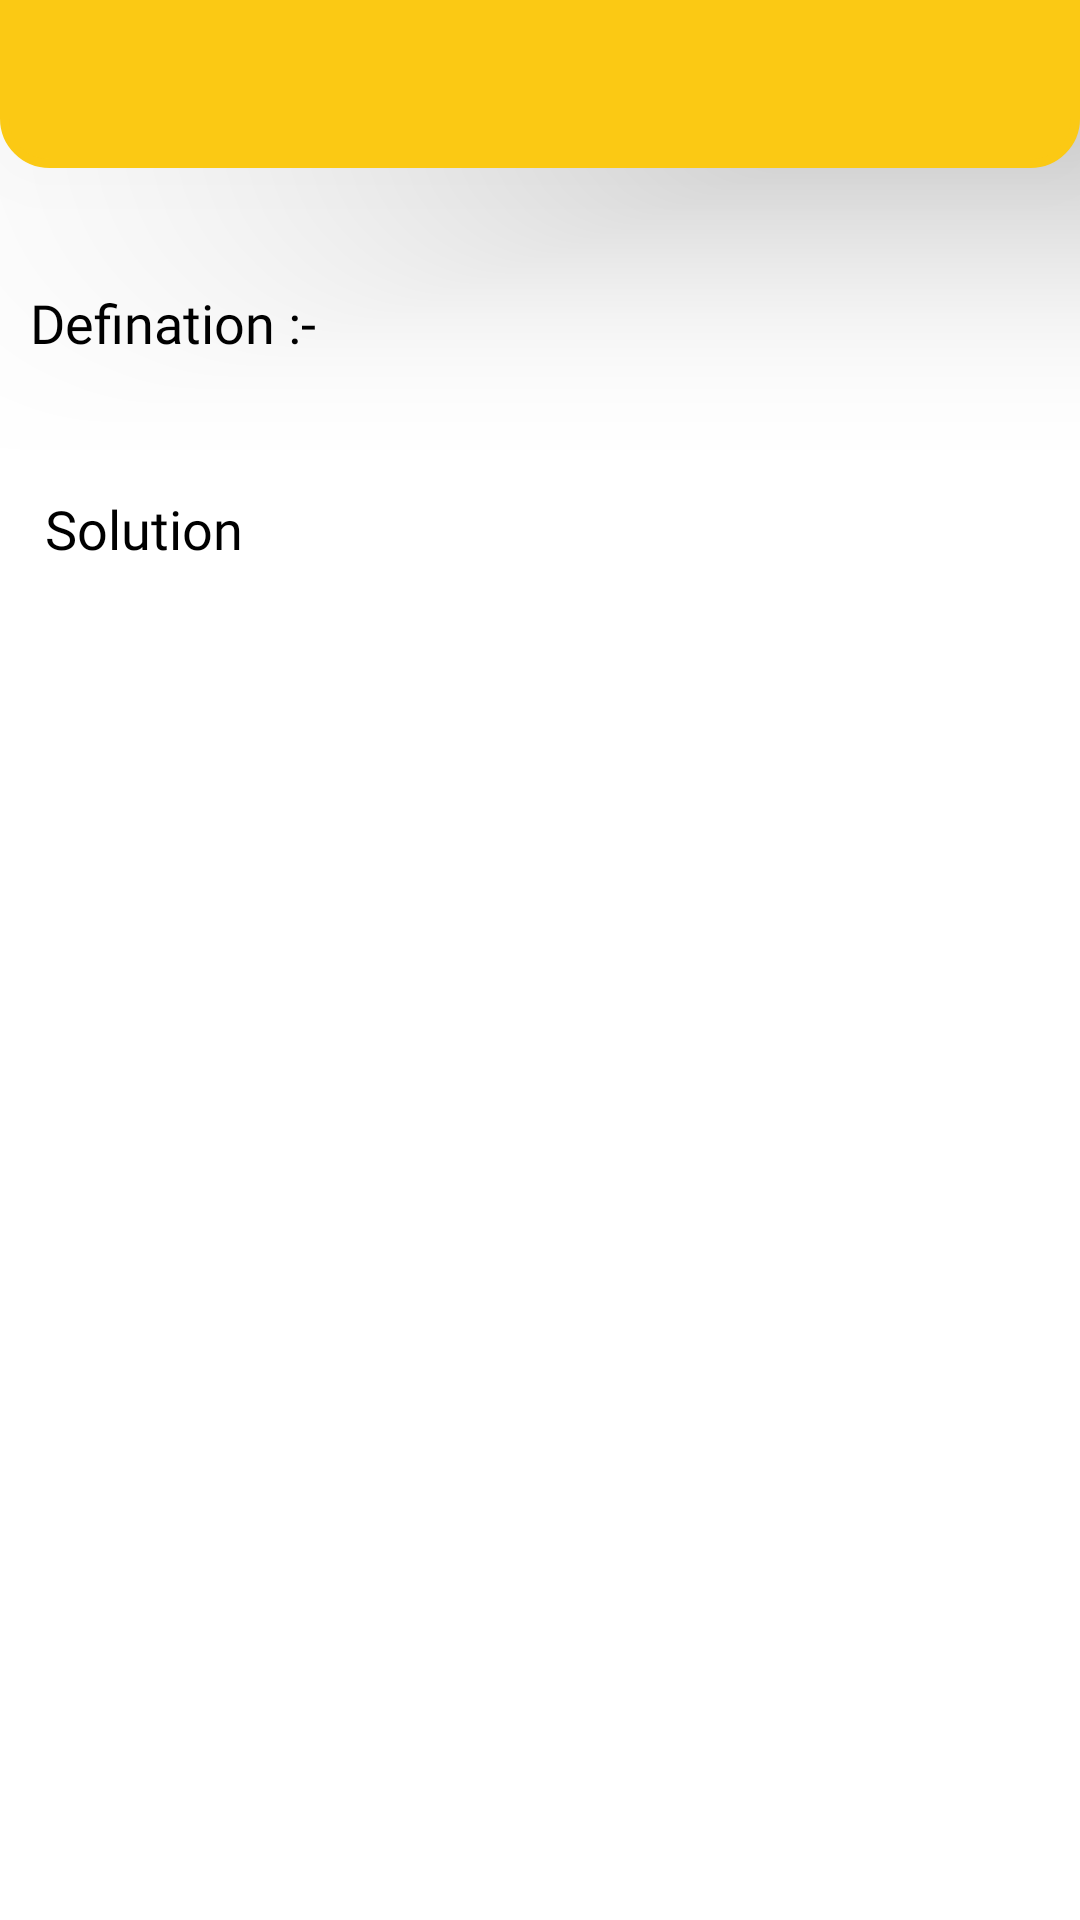

Here is an Android app screen rendered from its layout file. Give the layout XML and the strings, colors and styles it references.
<!-- AndroidManifest.xml: application theme Theme.Companion -->
<!-- res/layout/activity_full_screen_detail_info_about_problem.xml -->
<?xml version="1.0" encoding="utf-8"?>
<RelativeLayout xmlns:android="http://schemas.android.com/apk/res/android"
    xmlns:app="http://schemas.android.com/apk/res-auto"
    xmlns:tools="http://schemas.android.com/tools"
    android:layout_width="match_parent"
    android:layout_height="wrap_content"
    tools:context=".FullScreenDetailInfoAboutProblem">

    <androidx.appcompat.widget.Toolbar
        android:id="@+id/toolbar"
        android:layout_width="match_parent"
        android:layout_height="56dp"
        android:background="@drawable/toolbar_bg"
        android:elevation="50dp"
        app:title=" ">

        <RelativeLayout
            android:layout_width="match_parent"
            android:layout_height="match_parent">

            <TextView
                android:id="@+id/toolbarHead"
                android:layout_width="wrap_content"
                android:layout_height="wrap_content"
                android:layout_centerInParent="true"
                android:layout_gravity="center"
                android:fontFamily="@font/alegreya_sc"
                android:gravity="center"
                android:textColor="@color/black"
                android:textSize="20sp"
                android:textStyle="bold" />
        </RelativeLayout>

    </androidx.appcompat.widget.Toolbar>

    <ScrollView
        android:layout_width="match_parent"
        android:layout_height="match_parent"
        android:layout_below="@id/toolbar">

        <LinearLayout
            android:layout_width="match_parent"
            android:layout_height="wrap_content"
            android:layout_marginTop="10dp"
            android:orientation="vertical">

            <TextView
                android:id="@+id/problem"
                android:layout_width="match_parent"
                android:layout_height="wrap_content"
                android:layout_gravity="center"
                android:fontFamily="@font/alegreya_sc"
                android:gravity="center"
                android:textColor="@color/black"
                android:textSize="18sp"
                android:textStyle="bold" />

            <TextView
                android:layout_width="wrap_content"
                android:layout_height="wrap_content"
                android:layout_marginStart="10dp"
                android:layout_marginTop="5dp"
                android:fontFamily="@font/alegreya_sc"
                android:text="Defination :- "
                android:textColor="@color/black"
                android:textSize="18sp" />

            <TextView
                android:id="@+id/Defination"
                android:layout_width="wrap_content"
                android:layout_height="wrap_content"
                android:layout_marginStart="10dp"
                android:layout_marginTop="5dp"
                android:fontFamily="@font/alegreya_sc"
                android:text=""
                android:textColor="@color/black"
                android:textSize="18sp" />
            <TextView
                android:layout_width="wrap_content"
                android:layout_height="wrap_content"
                android:layout_margin="15dp"
                android:text="Solution"
                android:fontFamily="@font/alegreya_sc"
                android:textColor="@color/black"
                android:textSize="18sp" />
            <TextView
                android:id="@+id/solution"
                android:layout_width="wrap_content"
                android:layout_height="wrap_content"
                android:layout_marginTop="8dp"
                android:layout_marginStart="15dp"
                android:fontFamily="@font/alegreya_sc"
                android:textColor="@color/black"
                android:textSize="18sp" />
        </LinearLayout>
    </ScrollView>
</RelativeLayout>
<!-- resources referenced by this layout -->
<resources>
  <color name="black">#FF000000</color>
  <!-- drawable toolbar_bg (drawable) -->
  <?xml version="1.0" encoding="utf-8"?>
  <selector xmlns:android="http://schemas.android.com/apk/res/android">
      <item
          android:state_pressed="false"
          android:state_selected="false">
          <shape
              android:shape="rectangle">
              <solid
                  android:color="@color/quetos"/>
              <corners
                  android:bottomLeftRadius="15dp"
                  android:bottomRightRadius="15dp"/>
              <stroke
                  android:color="@color/quetos"
                  android:width="3dp"
                  />
          </shape>
      </item>
  </selector>
  <style name="Theme.Companion" parent="Theme.MaterialComponents.Light.NoActionBar">
          
          <item name="colorPrimary">@color/purple_500</item>
          <item name="colorPrimaryVariant">@color/purple_700</item>
          <item name="colorOnPrimary">@color/white</item>
          
          <item name="colorSecondary">@color/teal_200</item>
          <item name="colorSecondaryVariant">@color/teal_700</item>
          <item name="colorOnSecondary">@color/black</item>
          
          <item name="android:statusBarColor" tools:targetApi="l">@color/quetos</item>
          <item name="android:windowLightStatusBar" tools:targetApi="m">true
          </item>
          
      </style>
  <color name="quetos">#fbc914</color>
  <color name="purple_500">#FF6200EE</color>
  <color name="purple_700">#FF3700B3</color>
  <color name="white">#FFFFFFFF</color>
  <color name="teal_200">#FF03DAC5</color>
  <color name="teal_700">#FF018786</color>
</resources>
